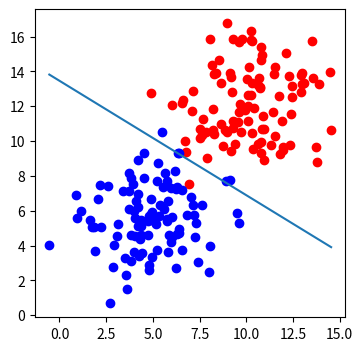

The script that saved this image:
import numpy as np
import matplotlib.pyplot as plt

def draw(x1,x2):
    line=plt.plot(x1,x2)


#Returns Probability
def sigmoid(score):
    p=1/(1+np.exp(-score))
    return p

#calculate_error  in the gradient_model
def calculate_error(line_parameters,points,y):
  n=points.shape[0]
  p= sigmoid(points*line_parameters)
  cross_entropy=-(1/n)*(np.log(p).T*y + np.log(1-p).T*(1-y))
  return cross_entropy





#gradient_descent function will draw many lines to get the best output with minimum error
def gradient_descent(line_parameters, points, y , alpha):
  n=points.shape[0]
  for i in range(5000):
    p=sigmoid(points*line_parameters)

    gradient= points.T*(p-y)*(alpha/n)

    line_parameters = line_parameters - gradient

    w1=line_parameters.item(0)
    w2=line_parameters.item(1)
    b=line_parameters.item(2)

    x1=np.array([points[:,0].min(), points[:,0].max()])
    x2= -b/w2 + (x1*(-w1/w2))


  print(calculate_error(line_parameters,points,y))
  print(x1,x2)
  draw(x1,x2)



n_pts=100
np.random.seed(0)
bias=np.ones(n_pts)

#Random Points and data
top_region=np.array([np.random.normal(10,2,n_pts),np.random.normal(12,2,n_pts),bias]).T
bottom_region=np.array([np.random.normal(5,2,n_pts),np.random.normal(6,2,n_pts),bias]).T
all_points=np.vstack((top_region,bottom_region))

#Giving Label to data
y=np.array([np.zeros(n_pts),np.ones(n_pts)]).reshape(n_pts*2,1)

#weights and bias
line_parameters=np.matrix([np.zeros(3)]).T

_,ax=plt.subplots(figsize=(4,4))
ax.scatter(top_region[:,0],top_region[:,1],color='r')
ax.scatter(bottom_region[:,0],bottom_region[:,1],color='b')
gradient_descent(line_parameters,all_points,y,0.06)
plt.show()
